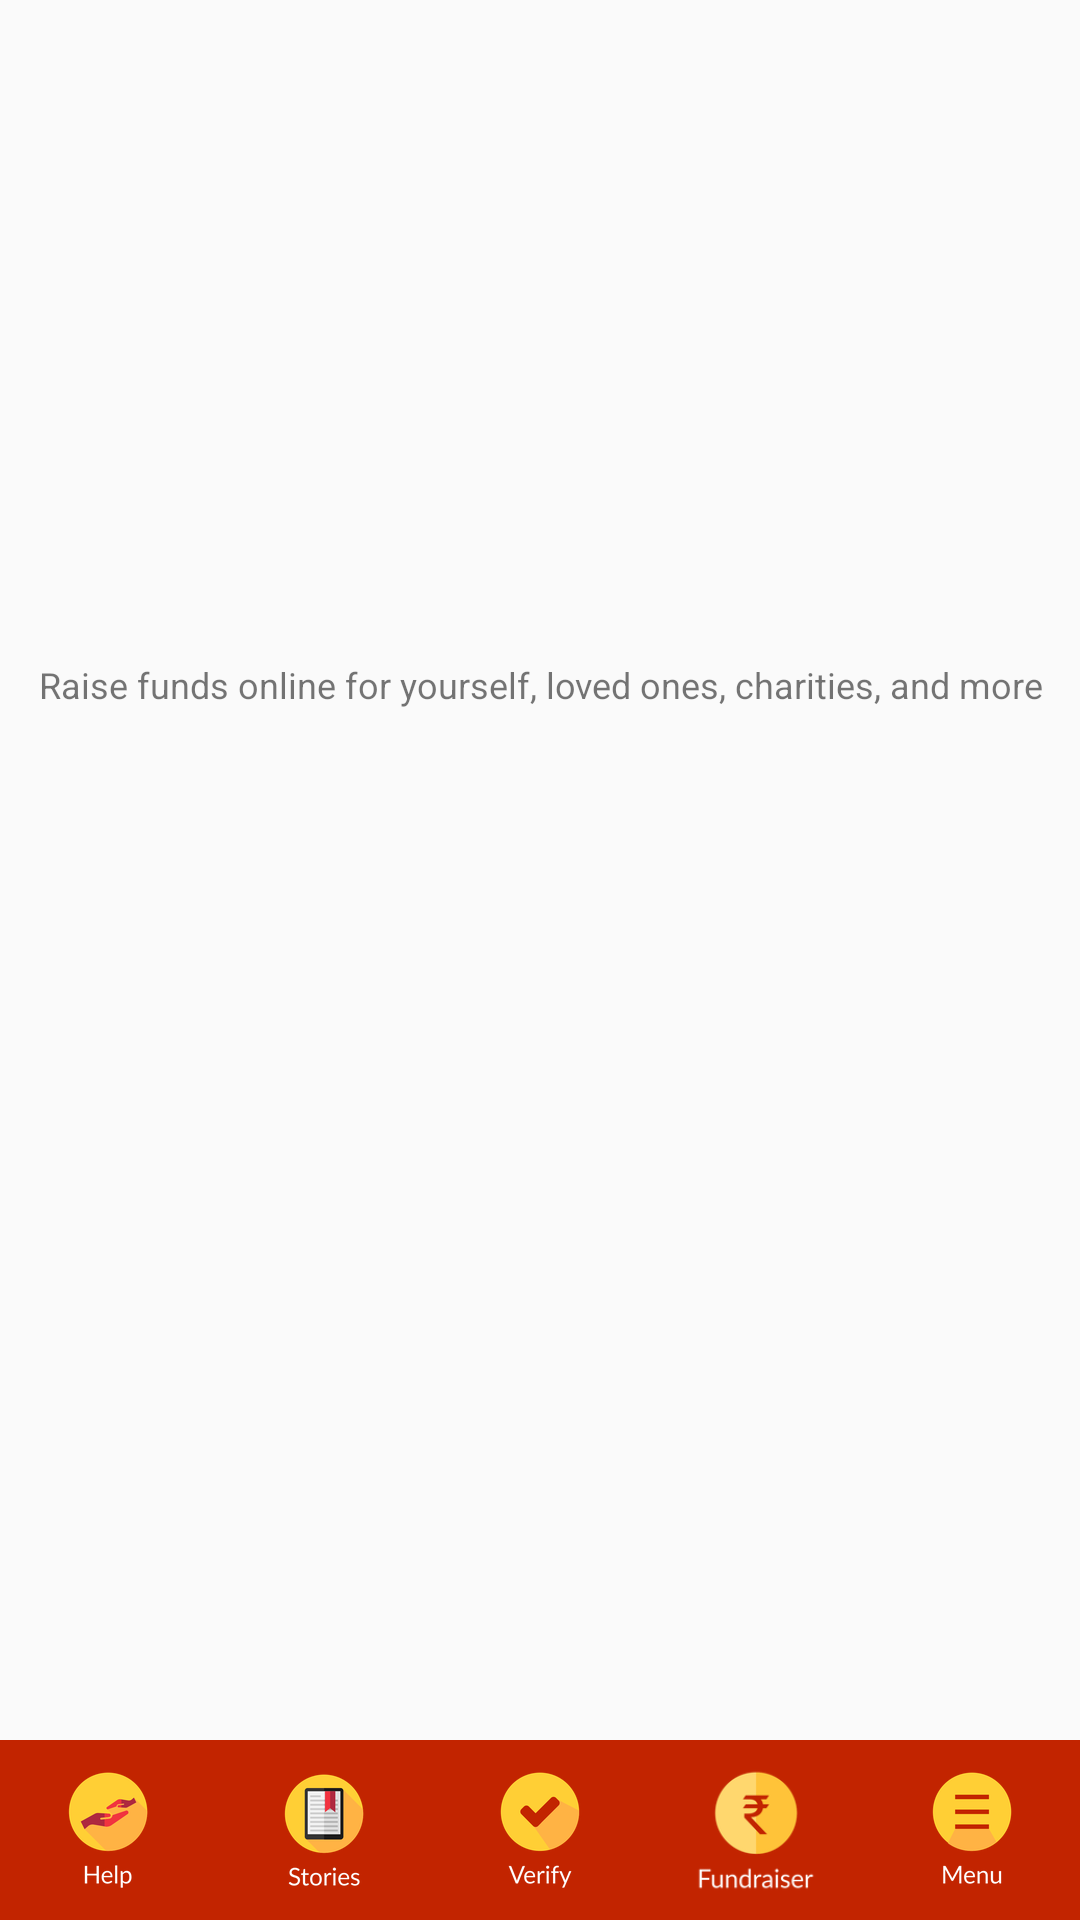

Android layout source for this screen:
<!-- AndroidManifest.xml: application theme AppTheme -->
<!-- res/layout/fragment_homes.xml -->
<?xml version="1.0" encoding="utf-8"?>
<RelativeLayout xmlns:android="http://schemas.android.com/apk/res/android"
    xmlns:app="http://schemas.android.com/apk/res-auto"
    xmlns:tools="http://schemas.android.com/tools"
    android:layout_width="match_parent"
    android:layout_height="match_parent">
    <RelativeLayout
        android:layout_above="@+id/footer"
        android:layout_width="match_parent"
        android:layout_height="match_parent">

        <android.support.design.widget.CoordinatorLayout
            xmlns:android="http://schemas.android.com/apk/res/android"
            android:id="@+id/root_coordinator"
            android:background="@android:color/transparent"
            android:layout_width="fill_parent"
            android:layout_height="match_parent">
            <ScrollView
                android:id="@+id/nestedscrollview"
                android:layout_width="match_parent"
                android:layout_height="wrap_content"
                app:layout_behavior="@string/appbar_scrolling_view_behavior"
                android:fillViewport="true" >
                <LinearLayout
                    android:orientation="vertical"
                    android:layout_width="match_parent"
                    android:layout_height="match_parent">

                    <LinearLayout
                        android:layout_width="match_parent"
                        android:layout_height="wrap_content">

                        <RelativeLayout
                            android:layout_width="match_parent"
                            android:layout_height="wrap_content">

                            <android.support.v4.view.ViewPager
                                android:scrollbars="none"

                                android:id="@+id/view_pager"
                                android:layout_width="match_parent"
                                android:layout_height="200dp" />

                            <LinearLayout
                                android:descendantFocusability="blocksDescendants"
                                android:id="@+id/layoutDots"
                                android:layout_width="match_parent"
                                android:layout_height="@dimen/dots_height"
                                android:gravity="left"
                                android:orientation="horizontal"
                                android:layout_marginBottom="10dp"
                                android:layout_marginLeft="10dp"
                                android:layout_above="@+id/textView"
                                android:layout_alignParentLeft="true">

                                <View
                                    android:layout_width="match_parent"
                                    android:layout_height="0dp"
                                    android:alpha=".5"
                                    android:layout_above="@id/layoutDots"
                                    android:background="@android:color/white" />
                            </LinearLayout>

                            <TextView
                                android:layout_width="fill_parent"
                                android:layout_height="wrap_content"
                                android:textSize="12dp"
                                android:gravity="center_horizontal"
                                android:text="Raise funds online for yourself, loved ones, charities, and more"
                                android:id="@+id/textView"
                                android:layout_below="@+id/view_pager"
                                android:layout_alignParentRight="true"
                                android:layout_alignParentEnd="true"
                                android:layout_marginTop="20dp" />
                        </RelativeLayout>

                    </LinearLayout>
                    <RelativeLayout

                        android:layout_width="match_parent"
                        android:layout_height="wrap_content"
                        android:descendantFocusability="blocksDescendants"
                        android:id="@+id/recycler_layout"
                        android:background="#ffffff"
                        android:layout_below="@+id/view_pagerlayout"
                        android:layout_marginTop="20dp"
                        android:layout_marginBottom="0dp"
                        >
                        <android.support.v7.widget.RecyclerView
                            android:id="@+id/recycler_view"
                            android:layout_width="match_parent"
                            android:layout_height="wrap_content"
                            android:background="#ffffff"
                            />
                    </RelativeLayout>
                </LinearLayout>

            </ScrollView>

        </android.support.design.widget.CoordinatorLayout>


    </RelativeLayout>
    <LinearLayout
        android:id="@+id/footer"
        android:layout_width="match_parent"
        android:layout_height="60dp"
        android:orientation="horizontal"
        android:background="#C22400"
        android:layout_alignParentBottom="true">

        <ImageButton
            android:id="@+id/btn_help"
            android:layout_width="0dp"
            android:layout_height="fill_parent"
            android:background="#C22400"
            android:text="HELP"
            android:gravity="center"
            android:src="@mipmap/helpwhite"
            android:textColor="@android:color/white"
            android:layout_weight="1"
            />

        <ImageButton
            android:id="@+id/btn_stories"
            android:layout_width="0dp"
            android:layout_height="fill_parent"
            android:layout_weight="1"
            android:background="#C22400"
            android:text="STORIES"
            android:src="@mipmap/storywhite"
            android:gravity="center"
            android:textColor="@android:color/white"
            />
        <ImageButton
            android:id="@+id/btn_verify"
            android:layout_width="0dp"
            android:layout_height="fill_parent"
            android:layout_weight="1"
            android:background="#C22400"
            android:text="VERIFY"
            android:src="@mipmap/verifywhite"
            android:gravity="center"
            android:textColor="@android:color/white"
            />


        <ImageView
            android:id="@+id/btn_fundraiser"
            android:layout_width="0dp"
            android:layout_height="fill_parent"
            android:layout_centerInParent="true"
            android:src="@mipmap/fundrraiserwhite"
            android:layout_weight="1"
            android:padding="5dp"
            android:background="#C22400"
            android:gravity="center_horizontal"
            />

        <ImageButton
            android:id="@+id/btn_menu"
            android:layout_width="0dp"
            android:layout_height="fill_parent"
            android:background="#C22400"
            android:gravity="center"
            android:src="@mipmap/menuwhite"
            android:textColor="@android:color/white"
            android:layout_weight="1"
            />
    </LinearLayout>
</RelativeLayout>
<!-- resources referenced by this layout -->
<resources>
  <dimen name="dots_height">30dp</dimen>
  <!-- mipmap fundrraiserwhite: png bitmap (mipmap-hdpi, 6348 bytes) -->
  <!-- mipmap helpwhite: png bitmap (mipmap-hdpi, 5841 bytes) -->
  <!-- mipmap menuwhite: png bitmap (mipmap-hdpi, 5513 bytes) -->
  <!-- mipmap storywhite: png bitmap (mipmap-hdpi, 6200 bytes) -->
  <!-- mipmap verifywhite: png bitmap (mipmap-hdpi, 5813 bytes) -->
  <style name="AppTheme" parent="Theme.AppCompat.Light.NoActionBar">
          
          <item name="colorPrimary">@android:color/transparent</item>
          <item name="colorPrimaryDark">@android:color/transparent</item>
          <item name="colorAccent">@color/colorAccent</item>
      </style>
  <color name="colorAccent">#FF4081</color>
</resources>
